Labelled photos from "classifier", an image-classification folder in mahranafif/Gold_Cnn. The possible labels are: gold, non gold.

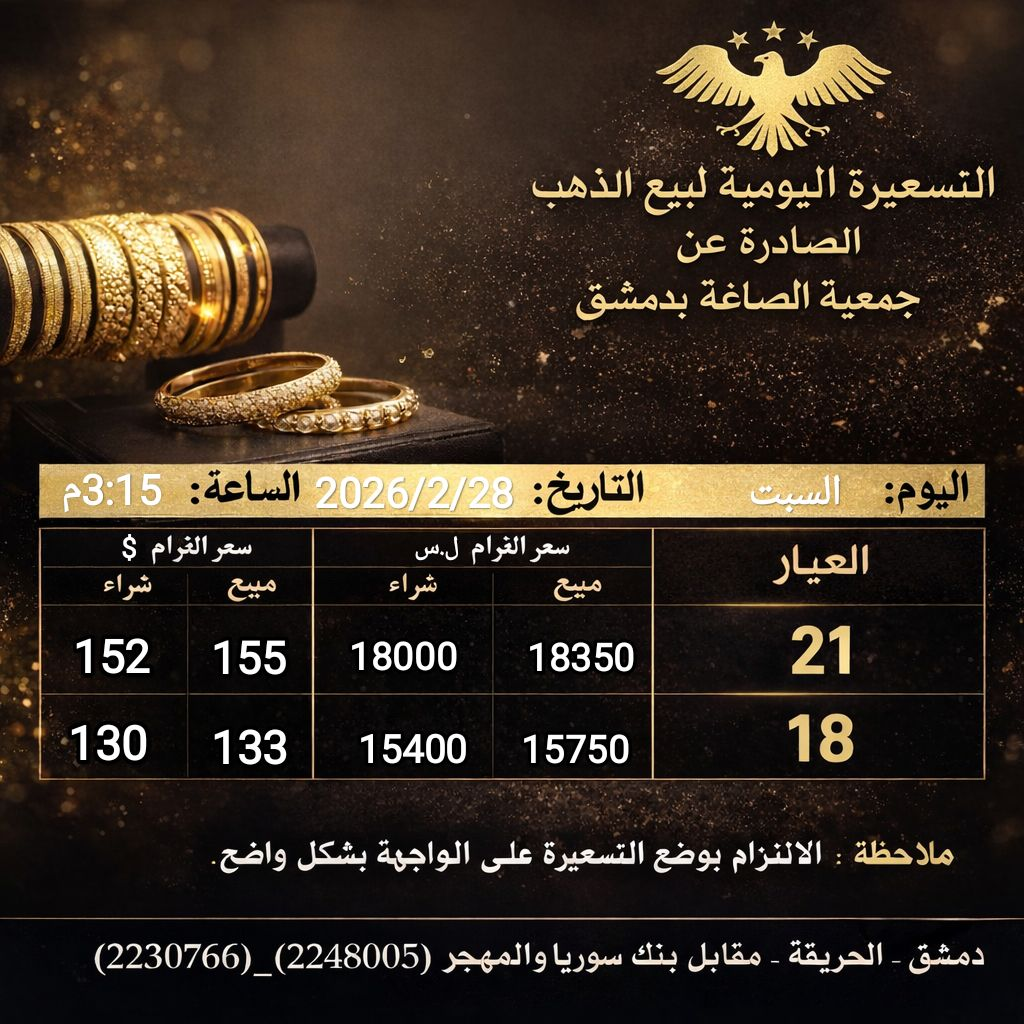
Label: gold

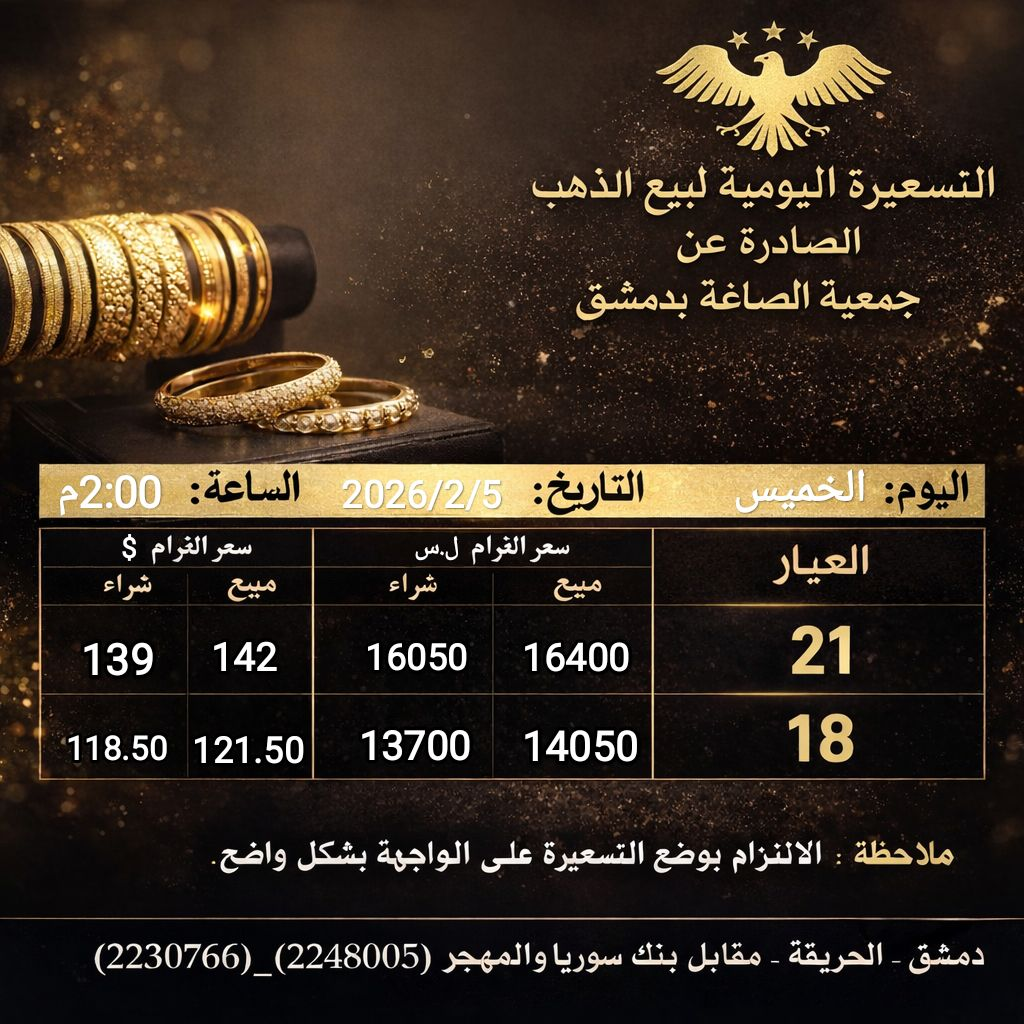
Label: gold

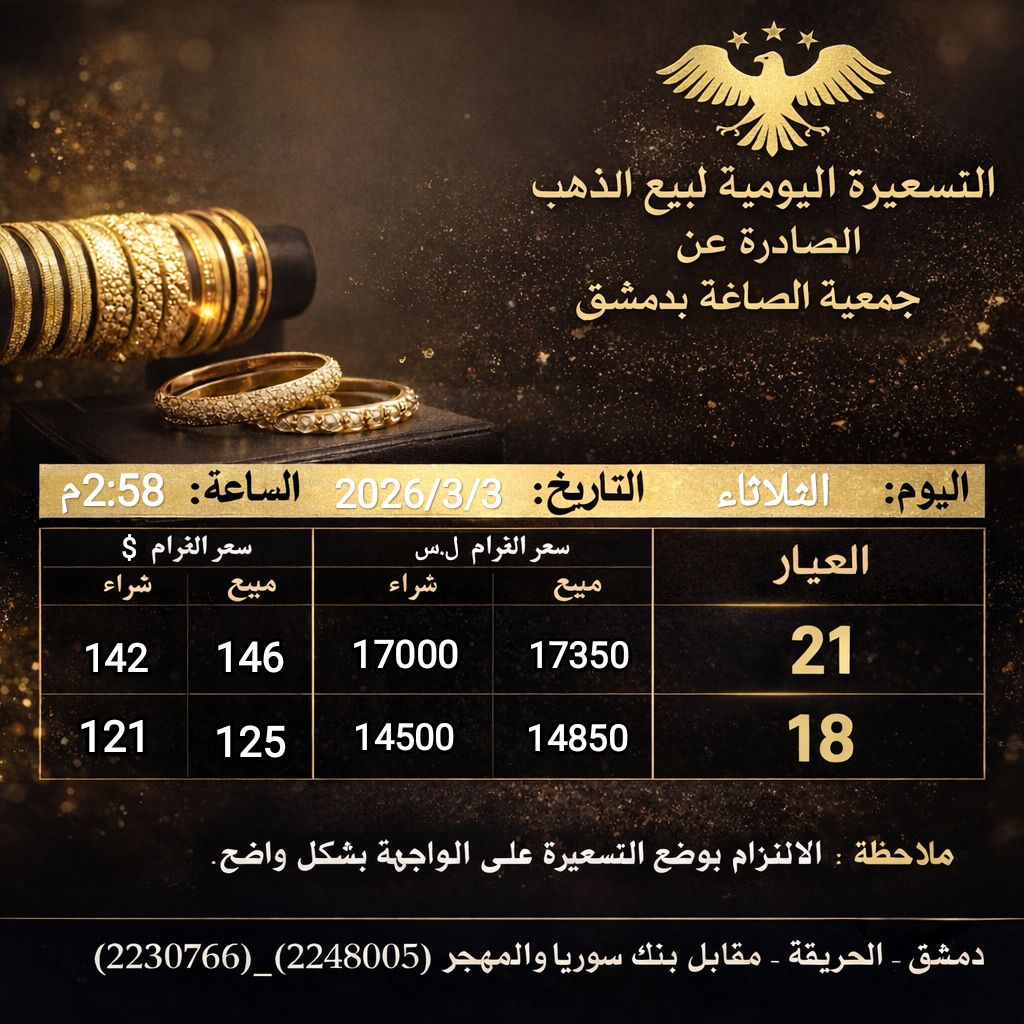
Label: gold

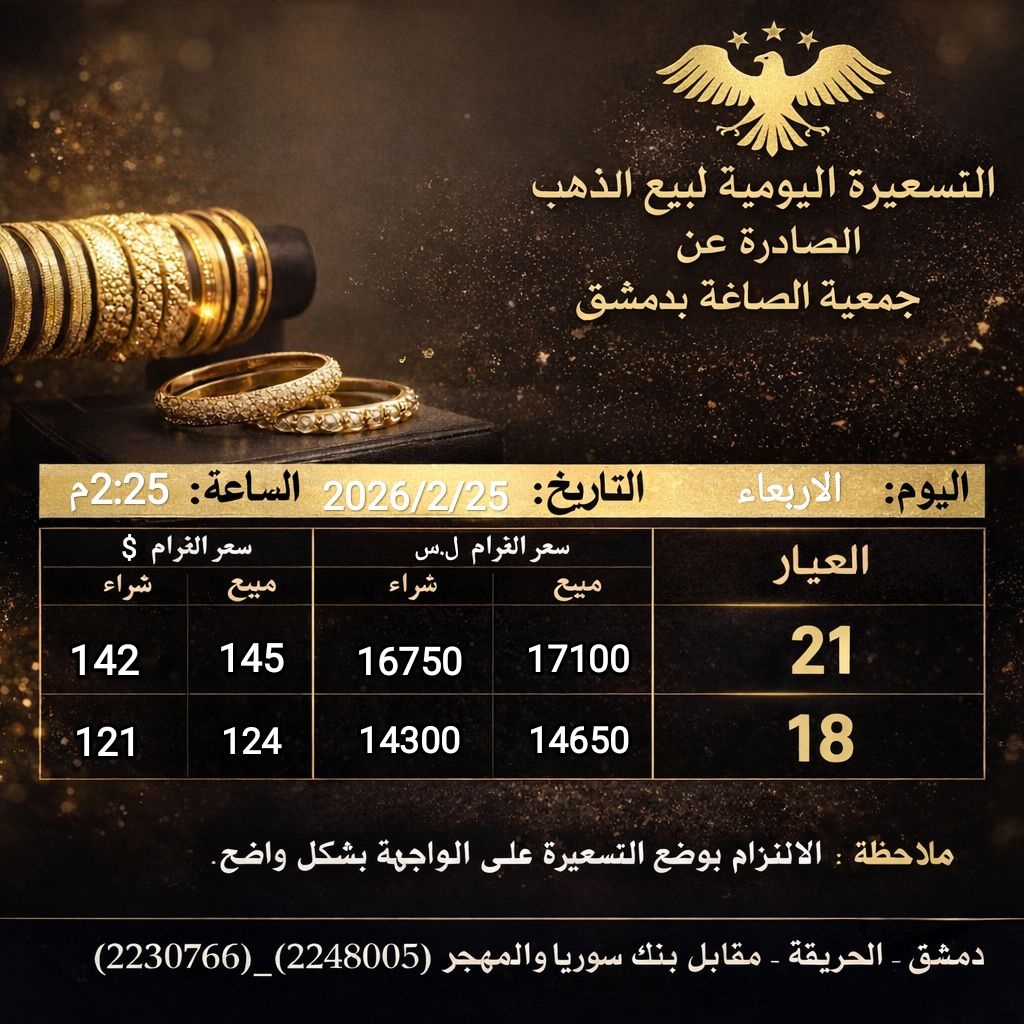
Label: gold

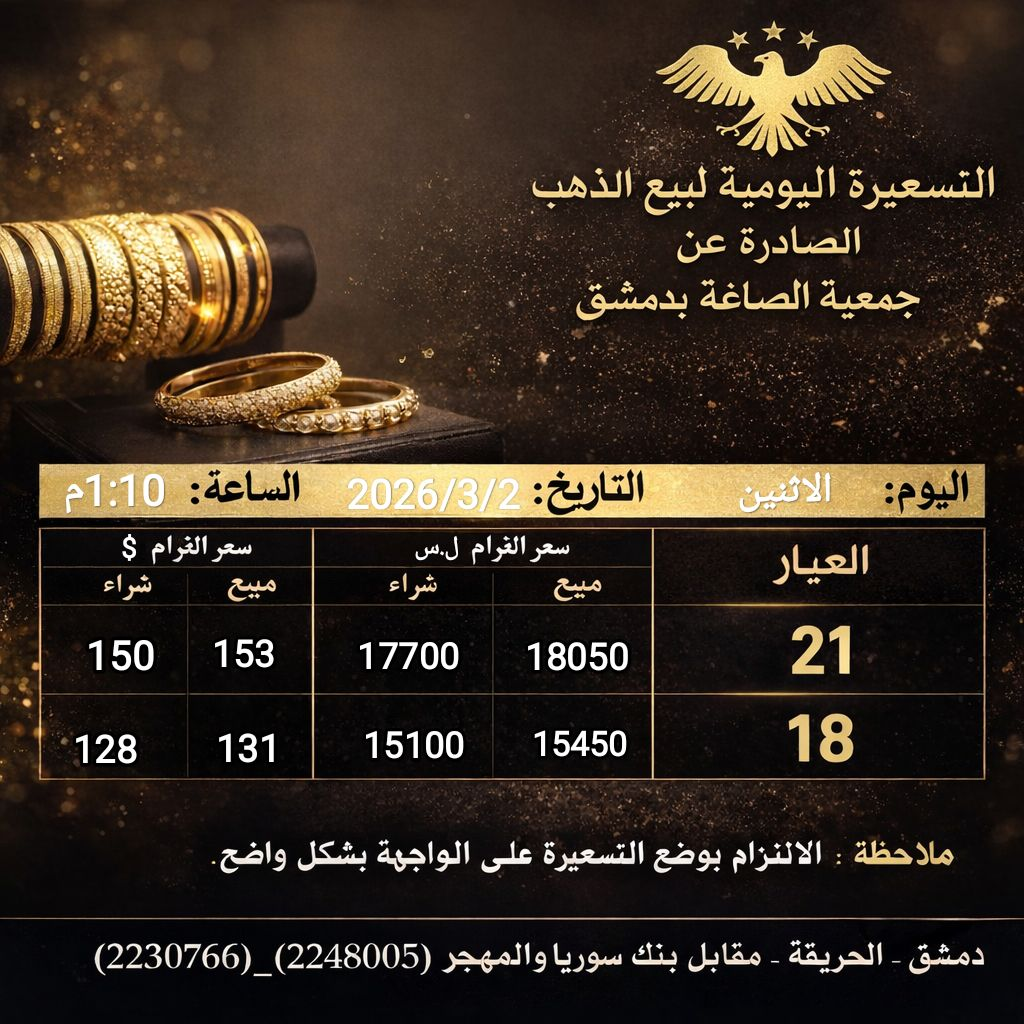
Label: gold
